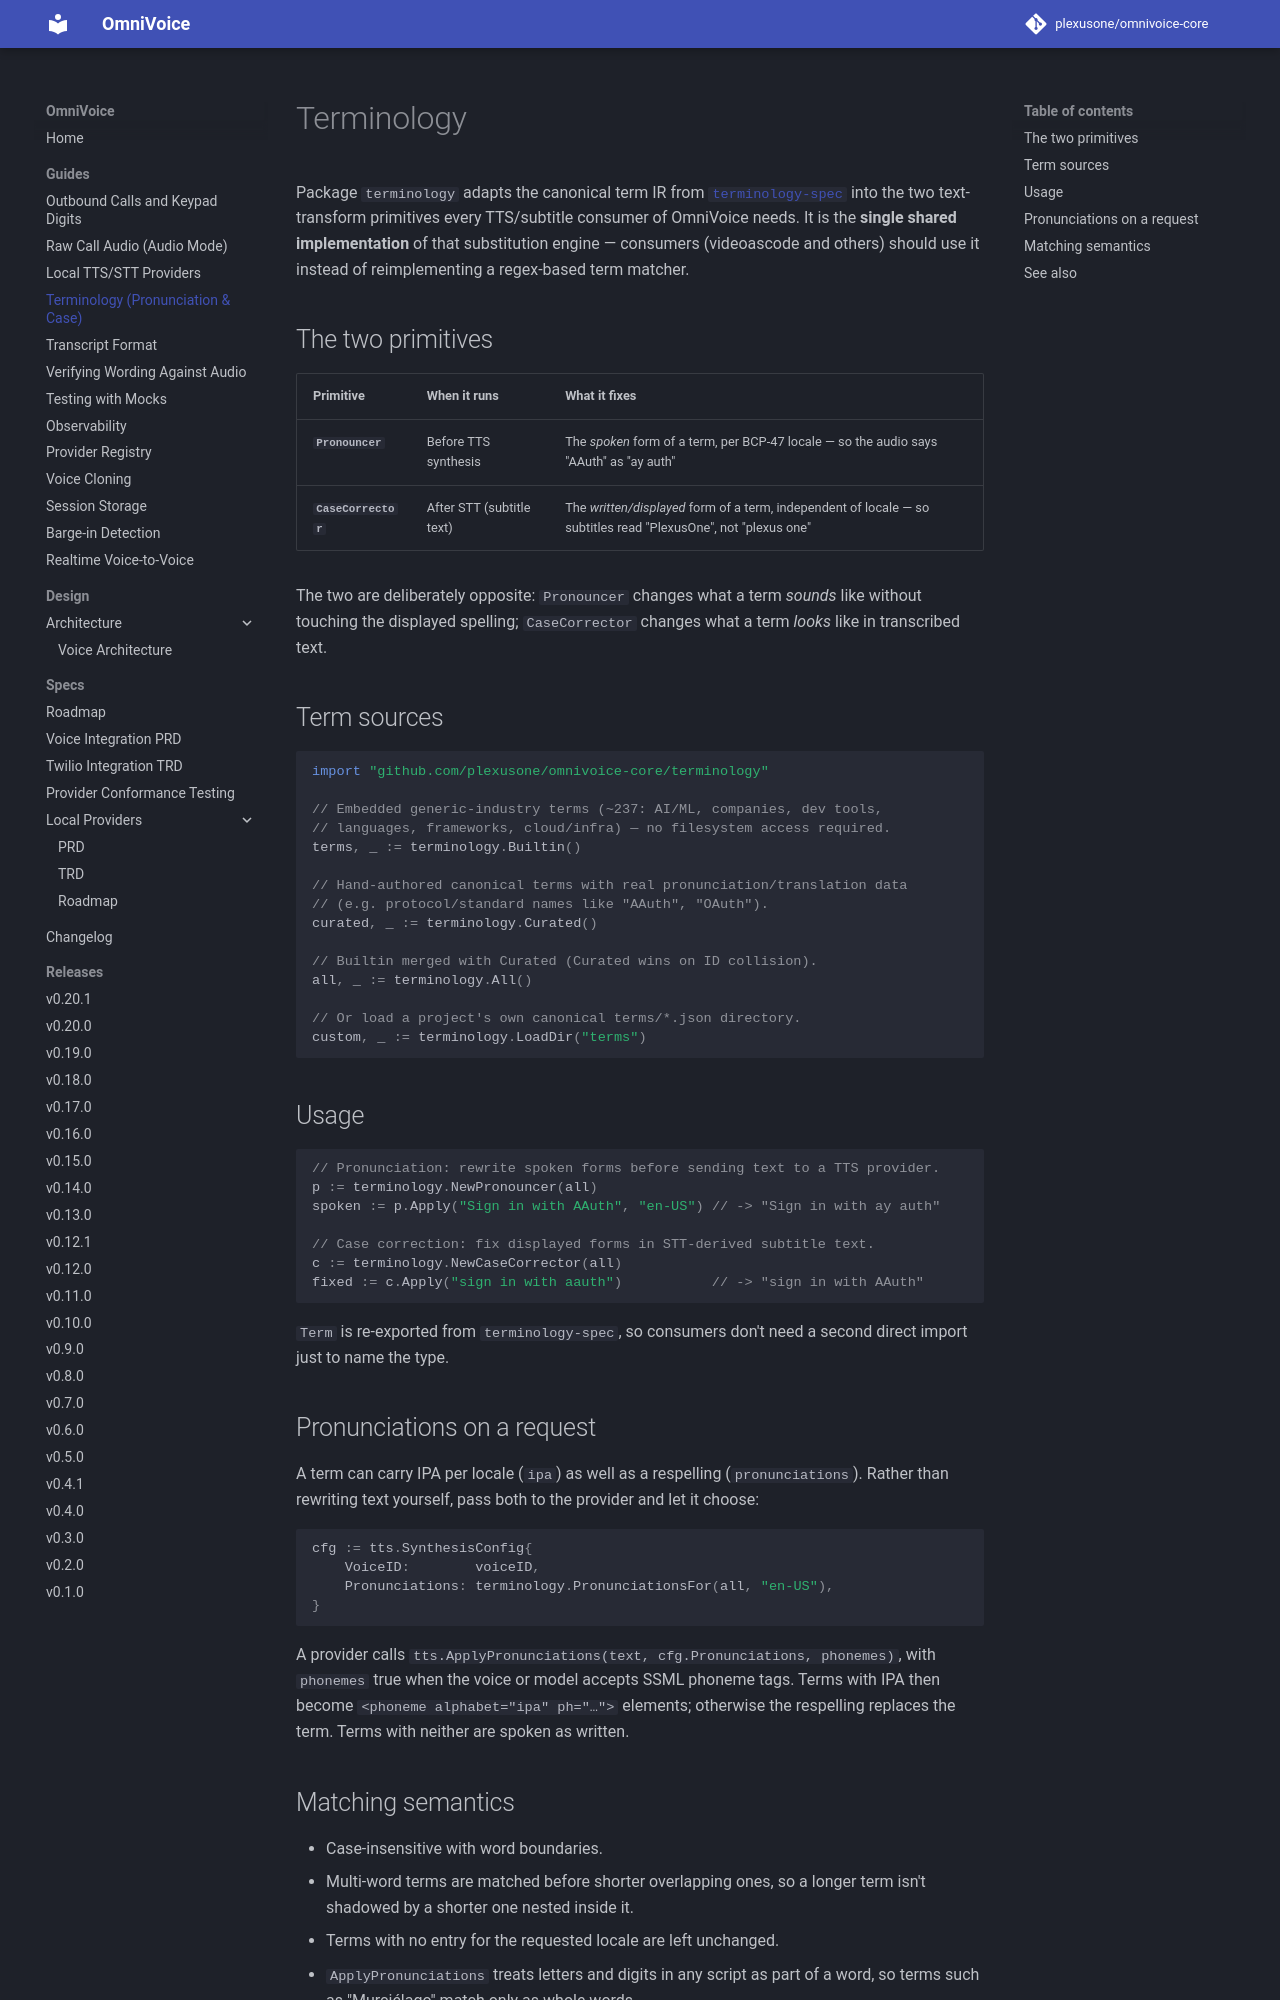

repository: plexusone/omnivoice-core · page: guides/terminology/index.html · generator: mkdocs

# Terminology

Package `terminology` adapts the canonical term IR from
[`terminology-spec`](https://github.com/plexusone/terminology-spec) into the two
text-transform primitives every TTS/subtitle consumer of OmniVoice needs. It is
the **single shared implementation** of that substitution engine — consumers
(videoascode and others) should use it instead of reimplementing a regex-based
term matcher.

## The two primitives

| Primitive | When it runs | What it fixes |
|-----------|--------------|---------------|
| **`Pronouncer`** | Before TTS synthesis | The *spoken* form of a term, per BCP-47 locale — so the audio says "AAuth" as "ay auth" |
| **`CaseCorrector`** | After STT (subtitle text) | The *written/displayed* form of a term, independent of locale — so subtitles read "PlexusOne", not "plexus one" |

The two are deliberately opposite: `Pronouncer` changes what a term *sounds*
like without touching the displayed spelling; `CaseCorrector` changes what a
term *looks* like in transcribed text.

## Term sources

```go
import "github.com/plexusone/omnivoice-core/terminology"

// Embedded generic-industry terms (~237: AI/ML, companies, dev tools,
// languages, frameworks, cloud/infra) — no filesystem access required.
terms, _ := terminology.Builtin()

// Hand-authored canonical terms with real pronunciation/translation data
// (e.g. protocol/standard names like "AAuth", "OAuth").
curated, _ := terminology.Curated()

// Builtin merged with Curated (Curated wins on ID collision).
all, _ := terminology.All()

// Or load a project's own canonical terms/*.json directory.
custom, _ := terminology.LoadDir("terms")
```

## Usage

```go
// Pronunciation: rewrite spoken forms before sending text to a TTS provider.
p := terminology.NewPronouncer(all)
spoken := p.Apply("Sign in with AAuth", "en-US") // -> "Sign in with ay auth"

// Case correction: fix displayed forms in STT-derived subtitle text.
c := terminology.NewCaseCorrector(all)
fixed := c.Apply("sign in with aauth")           // -> "sign in with AAuth"
```

`Term` is re-exported from `terminology-spec`, so consumers don't need a second
direct import just to name the type.

## Pronunciations on a request

A term can carry IPA per locale (`ipa`) as well as a respelling
(`pronunciations`). Rather than rewriting text yourself, pass both to the
provider and let it choose:

```go
cfg := tts.SynthesisConfig{
    VoiceID:        voiceID,
    Pronunciations: terminology.PronunciationsFor(all, "en-US"),
}
```

A provider calls `tts.ApplyPronunciations(text, cfg.Pronunciations, phonemes)`,
with `phonemes` true when the voice or model accepts SSML phoneme tags. Terms
with IPA then become `<phoneme alphabet="ipa" ph="…">` elements; otherwise the
respelling replaces the term. Terms with neither are spoken as written.
